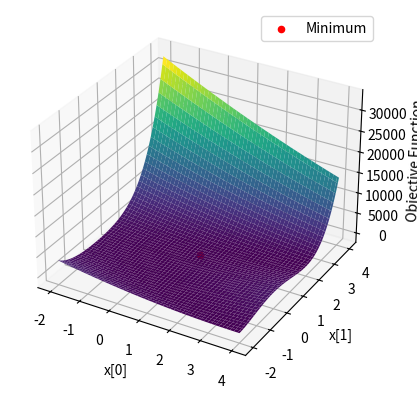

The matplotlib source for this figure:
import numpy as np
import matplotlib.pyplot as plt
from scipy.optimize import minimize

# Функція Розенброка
def rosenbrock(x):
    return 100 * (x[0]**2 - x[1])**2 + (x[0] - 1)**2

# Функція штрафу
def penalty(x):
    penalty = 0
    if np.any(x[0] < 1):
        penalty += (1 - x[0])**2
    if np.any(x[1] < 1):
        penalty += (1 - x[1])**2
    if np.any(x[0] > 2):
        penalty += (x[0] - 2)**2
    if np.any(x[1] > 3):
        penalty += (x[1] - 3)**2
    return penalty

# Функція, яка об'єднує функцію Розенброка та штрафну функцію
def objective(x):
    return rosenbrock(x) + penalty(x)

# Початкова точка
x0 = np.array([0, 0])

# Мінімізація функції з використанням методу Марквардта
result = minimize(objective, x0, method='trust-constr', options={'verbose': 1})

# Отримані результати
print("Мінімум:", result.x)
print("Значення функції в мінімумі:", result.fun)

# Візуалізація
x = np.linspace(-2, 4, 100)
y = np.linspace(-2, 4, 100)
X, Y = np.meshgrid(x, y)
Z = rosenbrock([X, Y]) + penalty([X, Y])

fig = plt.figure()
ax = fig.add_subplot(111, projection='3d')
ax.plot_surface(Y, X, Z, cmap='viridis')
ax.set_xlabel('x[0]')
ax.set_ylabel('x[1]')
ax.set_zlabel('Objective Function')
ax.scatter(result.x[0], result.x[1], result.fun, color='red', label='Minimum')
ax.legend()
plt.show()
